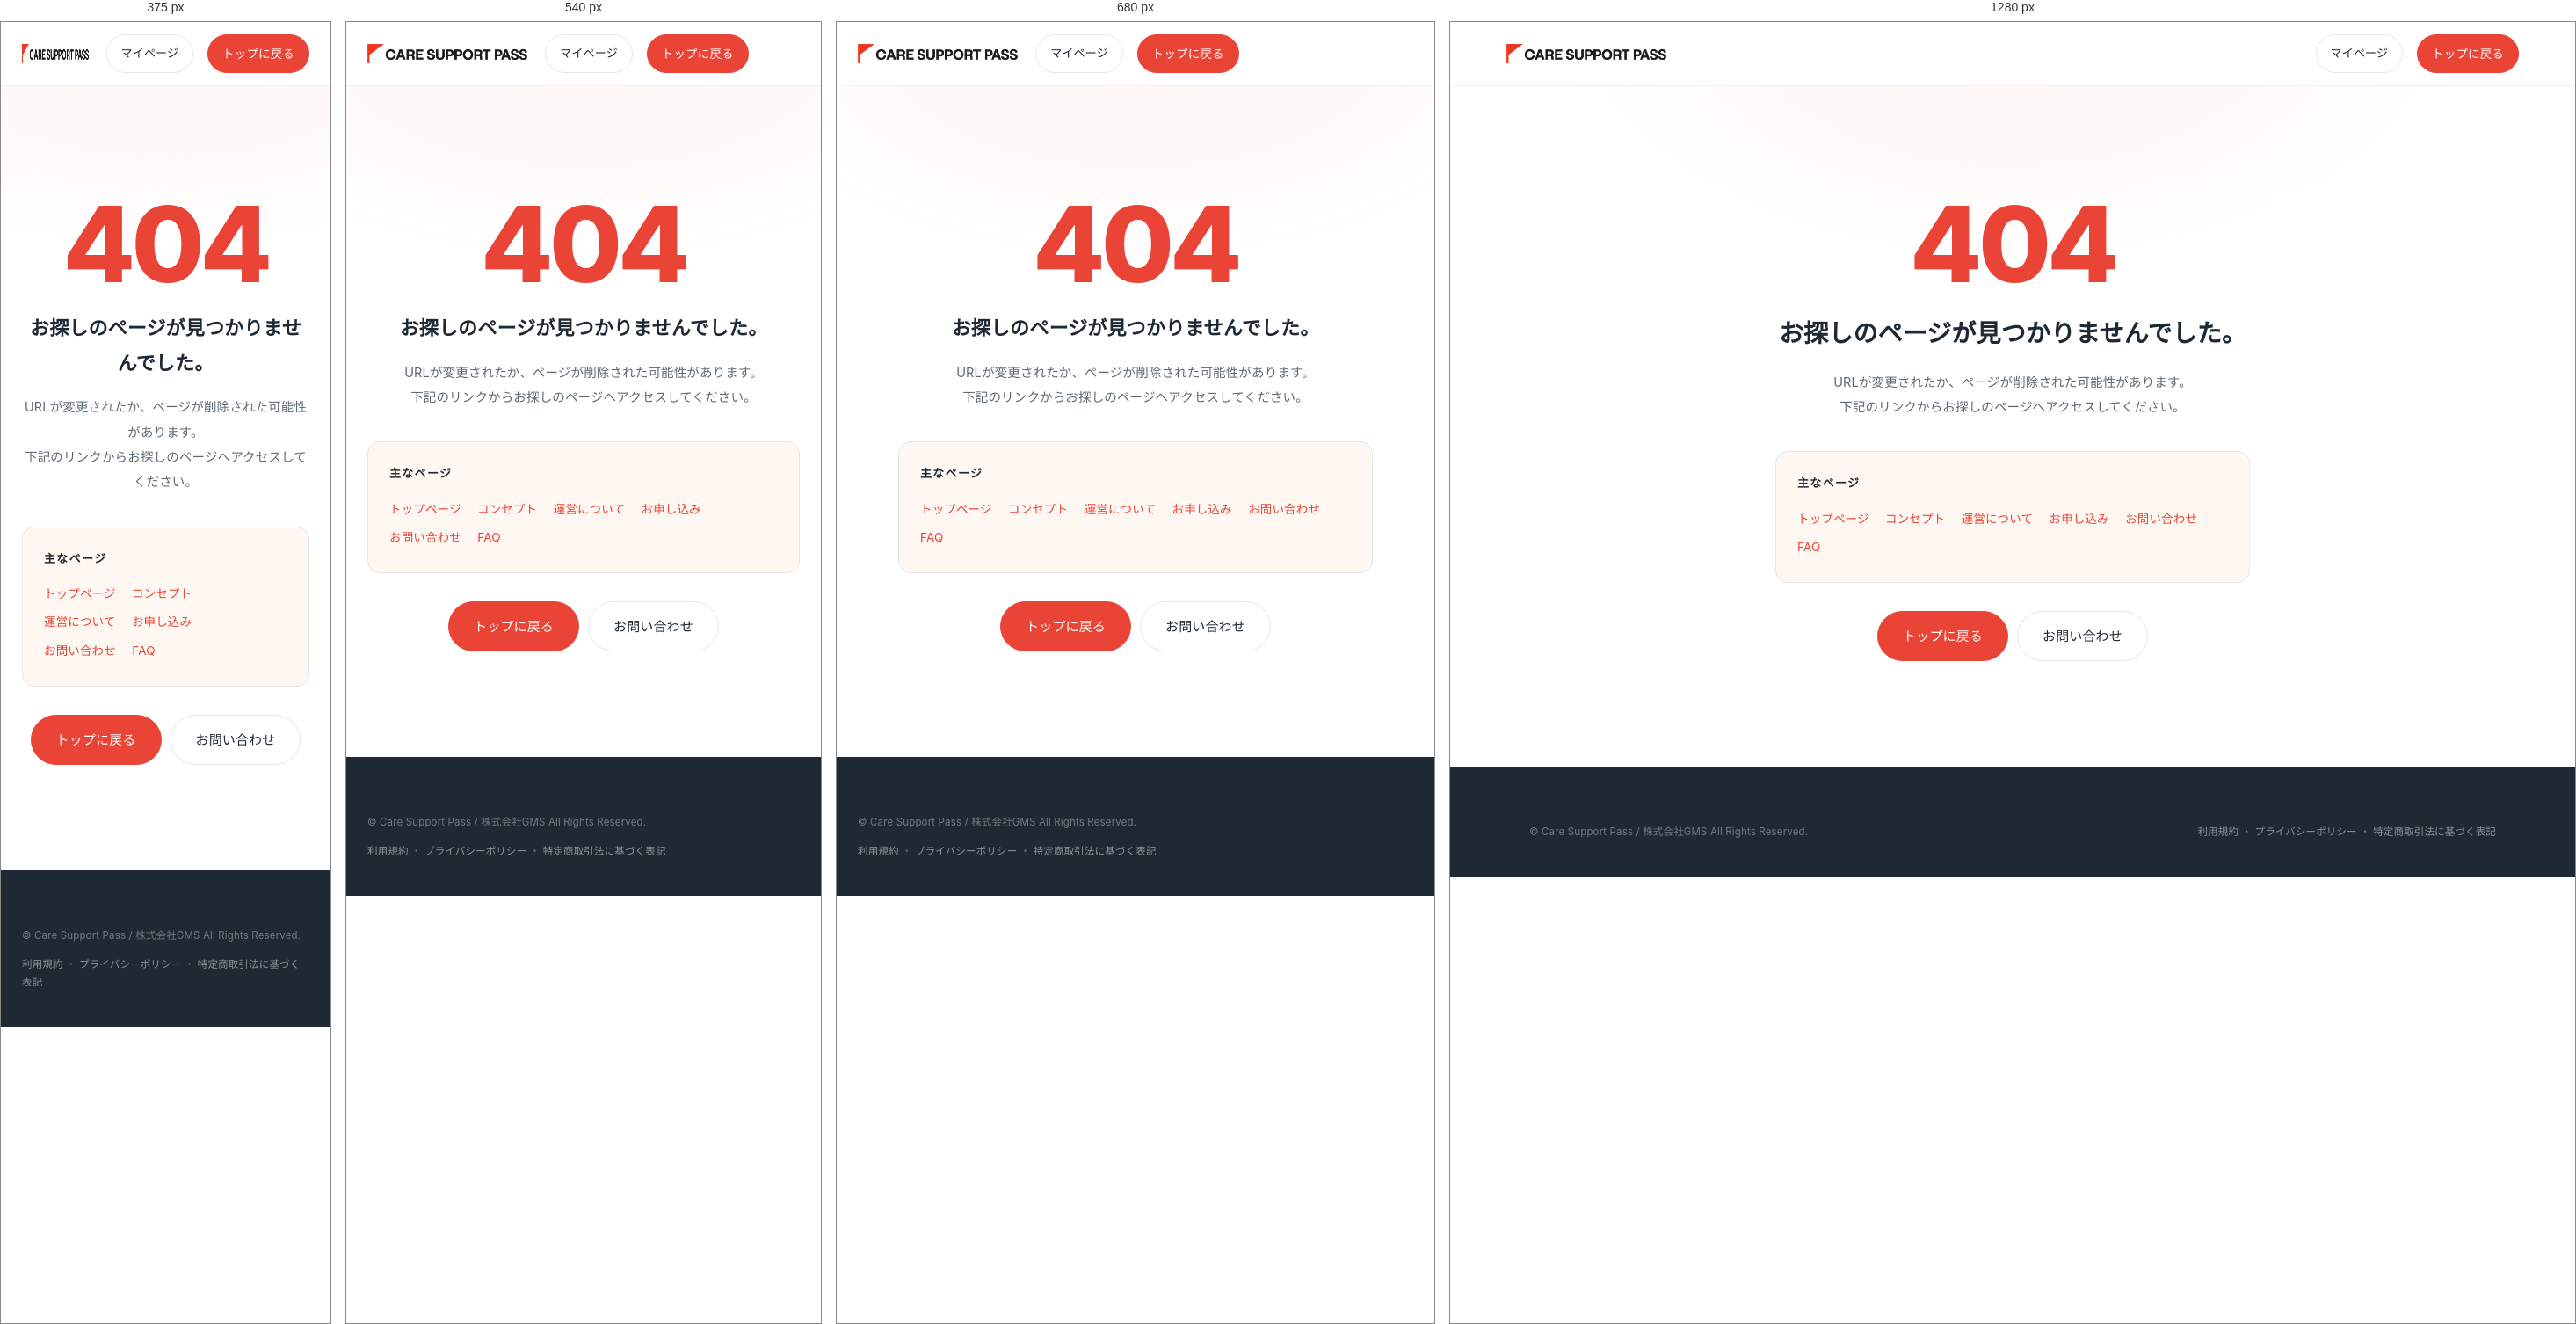
Rendered at 375 px, 540 px, 680 px and 1280 px, left to right.

<!-- file: 404.html -->
<!doctype html>
<html lang="ja">
<head>
<meta charset="utf-8">
<meta name="viewport" content="width=device-width,initial-scale=1">
<meta name="robots" content="noindex,nofollow">
<title>ページが見つかりません | Care Support Pass</title>
<link rel="icon" type="image/svg+xml" href="/favicon.svg">
<link rel="preconnect" href="https://fonts.googleapis.com">
<link rel="preconnect" href="https://fonts.gstatic.com" crossorigin>
<link href="https://fonts.googleapis.com/css2?family=Noto+Sans+JP:wght@300;400;500;600;700;800&family=Inter:wght@400;500;600;700;800&display=swap" rel="stylesheet">
<link rel="stylesheet" href="/assets/styles.css">
<style>
.err{
  min-height:80vh;
  padding:120px 24px;
  display:flex;align-items:center;justify-content:center;
  background:radial-gradient(900px 500px at 50% -10%,rgba(233,68,54,.06),transparent 60%),#fff;
}
.err-card{max-width:540px;text-align:center}
.err-code{
  font-family:'Inter',sans-serif;
  font-size:120px;line-height:1;font-weight:800;
  letter-spacing:-.04em;color:var(--accent);
  margin:0 0 16px;
}
.err-card h1{
  font-size:clamp(22px,2.6vw,28px);
  font-weight:700;margin:0 0 16px;color:var(--ink);
}
.err-card p{
  font-size:14.5px;line-height:1.95;color:var(--sub);
  margin:0 0 36px;
}
.err-quick{
  background:var(--soft);border:1px solid var(--line);
  border-radius:14px;padding:24px;margin:0 0 32px;text-align:left;
}
.err-quick h3{font-size:13px;font-weight:600;margin:0 0 12px;color:var(--ink);text-transform:uppercase;letter-spacing:.1em}
.err-quick a{
  display:inline-block;font-size:13.5px;
  padding:4px 0;margin-right:14px;
}
.cta-row{display:flex;gap:10px;justify-content:center;flex-wrap:wrap}
</style>
</head>
<body>

<nav class="nav">
  <div class="nav-in">
    <div class="brand"><a href="/"><img src="/assets/images/logo-wordmark-nav.png" alt="Care Support Pass" height="22"></a></div>
    <div class="nav-menu"></div>
    <div class="nav-cta">
      <a class="btn ghost" href="/mypage.html" style="margin-right:8px;font-size:13px">マイページ</a>
      <a class="btn primary" href="/">トップに戻る</a>
    </div>
  </div>
</nav>

<main class="err">
  <div class="err-card">
    <div class="err-code">404</div>
    <h1>お探しのページが見つかりませんでした。</h1>
    <p>URLが変更されたか、ページが削除された可能性があります。<br>下記のリンクからお探しのページへアクセスしてください。</p>

    <div class="err-quick">
      <h3>主なページ</h3>
      <a href="/">トップページ</a>
      <a href="/concept.html">コンセプト</a>
      <a href="https://115en.com/" target="_blank" rel="noopener">運営について</a>
      <a href="/#apply">お申し込み</a>
      <a href="https://115en.com/contact.html" target="_blank" rel="noopener">お問い合わせ</a>
      <a href="/#faq">FAQ</a>
    </div>

    <div class="cta-row">
      <a class="btn primary large" href="/">トップに戻る</a>
      <a class="btn large" href="https://115en.com/contact.html" target="_blank" rel="noopener">お問い合わせ</a>
    </div>
  </div>
</main>

<footer class="footer">
  <div class="footer-in">
    <div class="footer-bot" style="border-top:0;padding-top:0;margin-top:0">
      <div>© Care Support Pass / 株式会社GMS All Rights Reserved.</div>
      <div><a href="https://115en.com/terms.html" target="_blank" rel="noopener">利用規約</a> ・ <a href="https://115en.com/privacy.html" target="_blank" rel="noopener">プライバシーポリシー</a> ・ <a href="https://115en.com/commerce.html" target="_blank" rel="noopener">特定商取引法に基づく表記</a></div>
    </div>
  </div>
</footer>

</body>
</html>


/* @media block from styles.css */
@media(max-width:820px){.nav-menu{display:none}}

/* @media block from styles.css */
@media(max-width:760px){section{padding:64px 20px}}

/* @media block from styles.css */
@media(max-width:780px){
  .footer-top{grid-template-columns:1fr 1fr;gap:32px}
  .footer-brand-col{grid-column:1 / -1}
}

/* @media block from styles.css */
@media(max-width:480px){.footer-top{grid-template-columns:1fr}}

/* @media block from styles.css */
@media(max-width:600px){
  .legal-body table th{width:38%}
  .legal-body table th,.legal-body table td{padding:12px 14px;font-size:13px}
}

/* @media block from styles.css */
@media(max-width:600px){
  .form-grid-2{grid-template-columns:1fr}
  .form-card{padding:32px 24px}
}